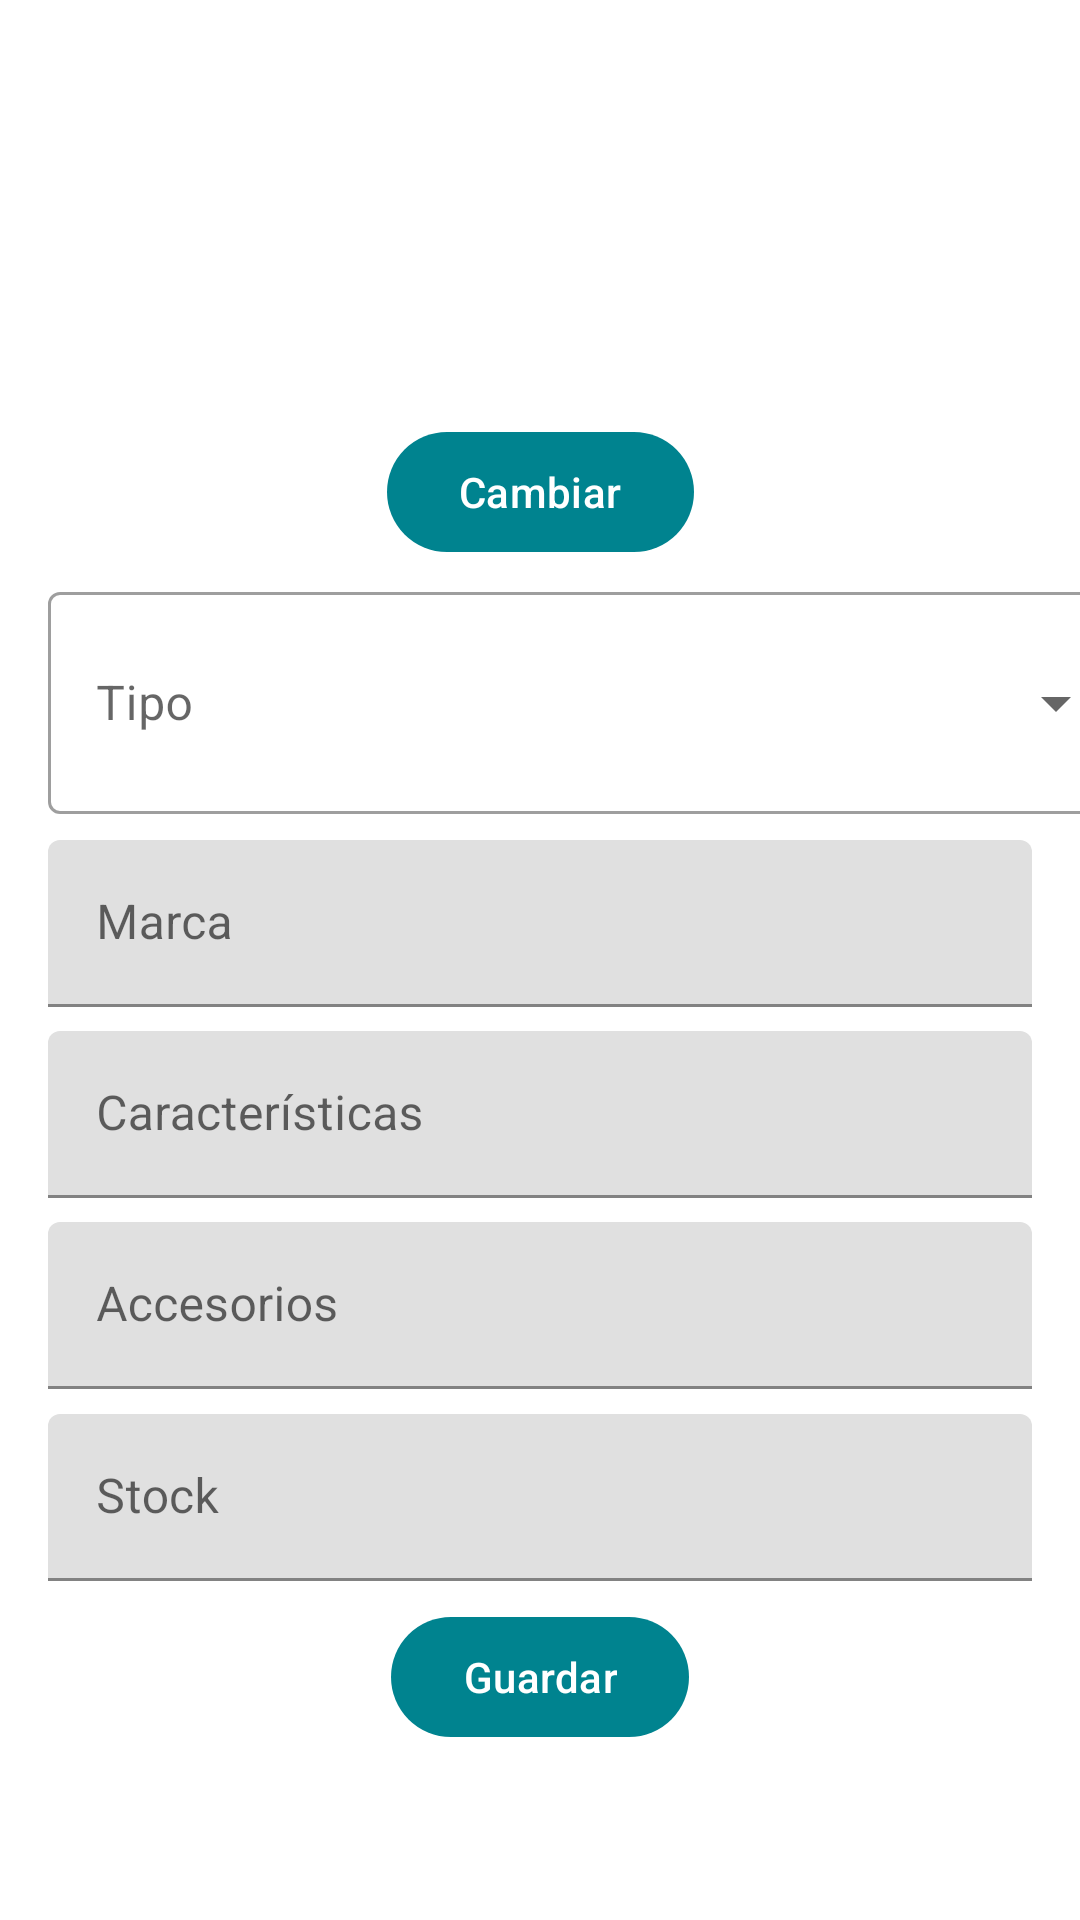

Layout XML and referenced resources for this Android screen:
<!-- AndroidManifest.xml: application theme Theme.DevPUCP -->
<!-- res/layout/activity_usuario_ti_editar_dispositivo.xml -->
<?xml version="1.0" encoding="utf-8"?>
<androidx.constraintlayout.widget.ConstraintLayout xmlns:android="http://schemas.android.com/apk/res/android"
    xmlns:app="http://schemas.android.com/apk/res-auto"
    xmlns:tools="http://schemas.android.com/tools"
    android:layout_width="match_parent"
    android:layout_height="match_parent"
    tools:context=".UsuarioTI_editarDispositivo">


    <Button
        android:id="@+id/btn_subirFotoAnadir"
        android:layout_width="wrap_content"
        android:layout_height="48dp"
        android:layout_marginTop="8dp"
        android:onClick="cambiarFotoDisp"
        android:text="Cambiar"
        android:theme="@style/boton_verde_claro"
        app:layout_constraintEnd_toEndOf="parent"
        app:layout_constraintStart_toStartOf="parent"
        app:layout_constraintTop_toBottomOf="@+id/imageView2" />

    <com.google.android.material.textfield.TextInputLayout
        android:id="@+id/UsuarioTI_inputJustificacionRechazo"
        android:layout_width="0dp"
        android:layout_height="wrap_content"
        android:layout_marginTop="8dp"
        android:layout_marginEnd="16dp"
        android:hint="Marca"
        app:layout_constraintEnd_toEndOf="parent"
        app:layout_constraintStart_toStartOf="@+id/textInputTipoEditarLayout"
        app:layout_constraintTop_toBottomOf="@+id/textInputTipoEditarLayout">

        <com.google.android.material.textfield.TextInputEditText
            android:id="@+id/UsuarioTI_inputEditarDispMarca"
            android:layout_width="match_parent"
            android:layout_height="wrap_content" />

    </com.google.android.material.textfield.TextInputLayout>

    <com.google.android.material.textfield.TextInputLayout
        android:id="@+id/UsuarioTI_inputEditarDispCaracteristicasLayout"
        android:layout_width="0dp"
        android:layout_height="wrap_content"
        android:layout_marginTop="8dp"
        android:layout_marginEnd="16dp"
        android:hint="Características"
        app:layout_constraintEnd_toEndOf="parent"
        app:layout_constraintStart_toStartOf="@+id/UsuarioTI_inputJustificacionRechazo"
        app:layout_constraintTop_toBottomOf="@+id/UsuarioTI_inputJustificacionRechazo">

        <com.google.android.material.textfield.TextInputEditText
            android:id="@+id/UsuarioTI_inputEditarDispCaracteristicas"
            android:layout_width="match_parent"
            android:layout_height="wrap_content" />

    </com.google.android.material.textfield.TextInputLayout>

    <com.google.android.material.textfield.TextInputLayout
        android:id="@+id/UsuarioTI_inputEditarDispAccesoriosLayout"
        android:layout_width="0dp"
        android:layout_height="56dp"
        android:layout_marginStart="16dp"
        android:layout_marginTop="8dp"
        android:layout_marginEnd="16dp"
        android:hint="Accesorios"
        app:layout_constraintEnd_toEndOf="parent"
        app:layout_constraintStart_toStartOf="parent"
        app:layout_constraintTop_toBottomOf="@+id/UsuarioTI_inputEditarDispCaracteristicasLayout">

        <com.google.android.material.textfield.TextInputEditText
            android:id="@+id/UsuarioTI_inputEditarDispAccesorios"
            android:layout_width="match_parent"
            android:layout_height="wrap_content"
            android:inputType="number" />

    </com.google.android.material.textfield.TextInputLayout>

    <com.google.android.material.textfield.TextInputLayout
        android:id="@+id/UsuarioTI_inputEditarDispStockLayout"
        android:layout_width="0dp"
        android:layout_height="wrap_content"
        android:layout_marginTop="8dp"
        android:layout_marginEnd="16dp"
        android:hint="Stock"
        app:layout_constraintEnd_toEndOf="parent"
        app:layout_constraintStart_toStartOf="@+id/UsuarioTI_inputEditarDispAccesoriosLayout"
        app:layout_constraintTop_toBottomOf="@+id/UsuarioTI_inputEditarDispAccesoriosLayout">

        <com.google.android.material.textfield.TextInputEditText
            android:id="@+id/UsuarioTI_inputEditarDispStock"
            android:layout_width="match_parent"
            android:layout_height="wrap_content"
            android:inputType="number" />

    </com.google.android.material.textfield.TextInputLayout>


    <com.google.android.material.textfield.TextInputLayout
        android:id="@+id/textInputTipoEditarLayout"
        style="@style/Widget.MaterialComponents.TextInputLayout.OutlinedBox.ExposedDropdownMenu"
        android:layout_width="360dp"
        android:layout_height="80dp"
        android:layout_marginStart="16dp"
        android:layout_marginTop="4dp"
        android:hint="Tipo"
        app:layout_constraintStart_toStartOf="parent"
        app:layout_constraintTop_toBottomOf="@+id/btn_subirFotoAnadir">

        <AutoCompleteTextView
            android:id="@+id/textInputTipoEditarOpciones"
            android:layout_width="match_parent"
            android:layout_height="74dp"
            android:inputType="none">

        </AutoCompleteTextView>


    </com.google.android.material.textfield.TextInputLayout>

    <Button
        android:id="@+id/button14"
        android:layout_width="wrap_content"
        android:layout_height="wrap_content"
        android:layout_marginTop="8dp"
        android:onClick="actualizarDispositivo"
        android:text="Guardar"
        android:theme="@style/boton_verde_claro"
        app:layout_constraintEnd_toEndOf="parent"
        app:layout_constraintStart_toStartOf="parent"
        app:layout_constraintTop_toBottomOf="@+id/UsuarioTI_inputEditarDispStockLayout" />

    <ImageView
        android:id="@+id/imageView2"
        android:layout_width="138dp"
        android:layout_height="124dp"
        android:layout_marginTop="8dp"
        app:layout_constraintEnd_toEndOf="parent"
        app:layout_constraintStart_toStartOf="parent"
        app:layout_constraintTop_toTopOf="parent"
        app:srcCompat="@drawable/ic_placeholder_layer" />

</androidx.constraintlayout.widget.ConstraintLayout>
<!-- resources referenced by this layout -->
<resources>
  <style name="boton_verde_claro" parent="Theme.Material3.DayNight">
          
          <item name="colorPrimary">#00838F</item>
  
          <item name="colorOnPrimary">@color/white</item>
          <item name="shapeAppearance">@style/mdcTheme</item>
  
      </style>
  <style name="Theme.DevPUCP" parent="Theme.MaterialComponents.DayNight.DarkActionBar">
          
          <item name="colorPrimary">@color/ic_logo_pucp_background</item>
          <item name="colorPrimaryVariant">#009688</item>
          <item name="colorOnPrimary">@color/white</item>
          
          <item name="colorSecondary">@color/teal_200</item>
          <item name="colorSecondaryVariant">@color/teal_700</item>
          <item name="colorOnSecondary">@color/black</item>
          
          <item name="android:statusBarColor">?attr/colorPrimaryVariant</item>
          
      </style>
  <style name="mdcTheme">
          <item name="cornerSize">20dp</item>
          <item name="cornerFamily">cut</item>
      </style>
  <!-- not gathered from this repository: default colours our renderer supplied (Android Studio template values) -->
  <color name="teal_200">#FF03DAC5</color>
  <color name="teal_700">#FF018786</color>
  <color name="black">#FF000000</color>
  <color name="white">#FFFFFFFF</color>
</resources>
